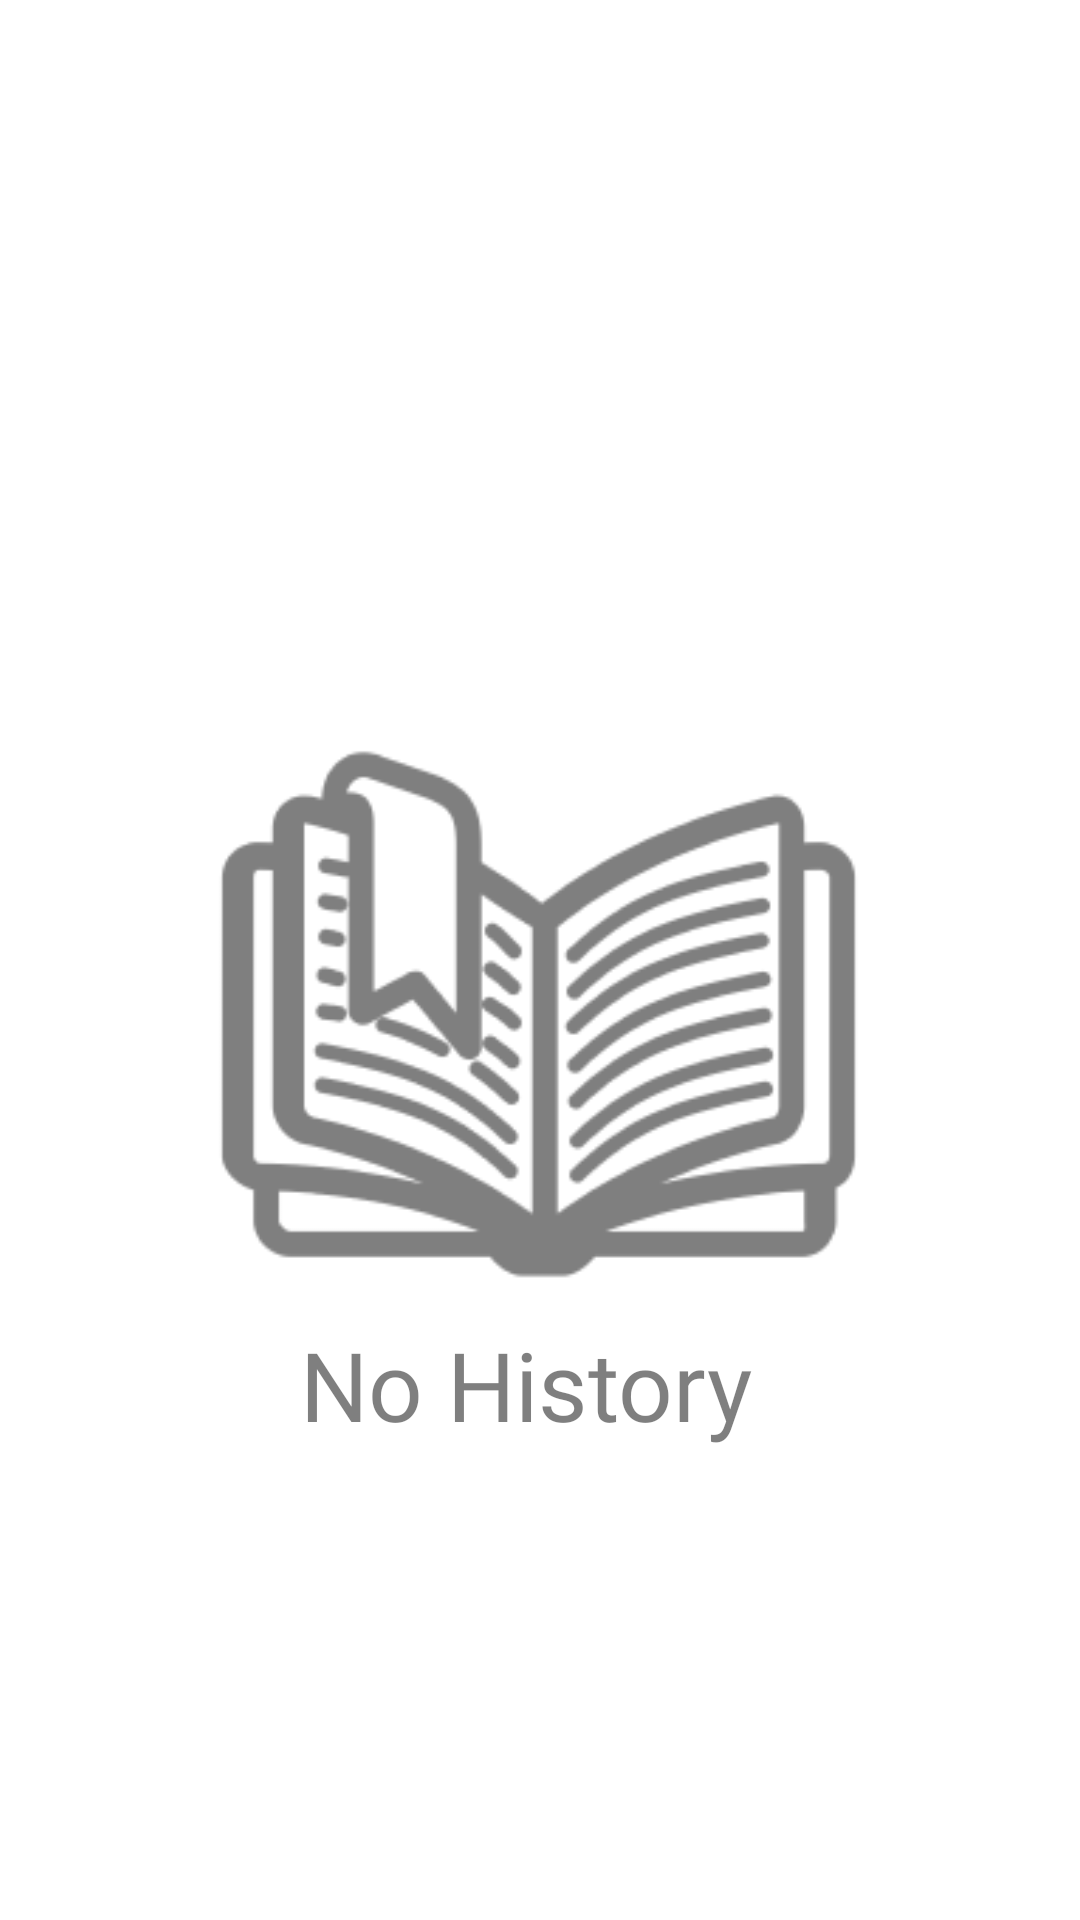

The Android layout XML behind this screen, and the referenced resources:
<!-- AndroidManifest.xml: application theme Theme.Notes -->
<!-- res/layout/fragment_history.xml -->
<?xml version="1.0" encoding="utf-8"?>
<FrameLayout xmlns:android="http://schemas.android.com/apk/res/android"
    xmlns:tools="http://schemas.android.com/tools"
    android:layout_width="match_parent"
    android:layout_height="match_parent"
    tools:context=".HistoryFragment">

    <ImageView
        android:layout_width="wrap_content"
        android:layout_height="wrap_content"
        android:src="@drawable/circles"
        android:layout_marginTop="0dp"
        android:layout_marginStart="0dp" />

    <ImageView
        android:layout_width="wrap_content"
        android:layout_height="wrap_content"
        android:layout_marginStart="60dp"
        android:layout_marginTop="235dp"
        android:layout_marginEnd="61dp"
        android:src="@drawable/book_history"/>

    <TextView
        android:layout_width="wrap_content"
        android:layout_height="wrap_content"
        android:layout_marginStart="100dp"
        android:layout_marginTop="440dp"
        android:layout_marginEnd="50dp"
        android:fontFamily="@font/poppins_700"
        android:text="@string/no_history"
        android:textSize="32sp"
        android:textColor="@color/transparentBlack"/>

</FrameLayout>
<!-- resources referenced by this layout -->
<resources>
  <color name="transparentBlack">#80000000</color>
  <!-- drawable book_history: png bitmap (drawable, 13646 bytes) -->
  <string name="no_history">No History</string>
  <style name="Theme.Notes" parent="Theme.MaterialComponents.DayNight.NoActionBar">
          
          <item name="colorPrimary">@color/black</item>
          <item name="colorPrimaryVariant">@color/invisible</item>
          <item name="colorOnPrimary">@color/yellow</item>
          
          <item name="colorSecondary">@color/teal_200</item>
          <item name="colorSecondaryVariant">@color/teal_700</item>
          <item name="colorOnSecondary">@color/black</item>
          
          <item name="android:statusBarColor">?attr/colorPrimaryVariant</item>
          
      </style>
  <color name="black">#FF000000</color>
  <color name="invisible">#7F000000</color>
  <color name="yellow">#FFD615</color>
  <color name="teal_200">#FF03DAC5</color>
  <color name="teal_700">#FF018786</color>
</resources>
